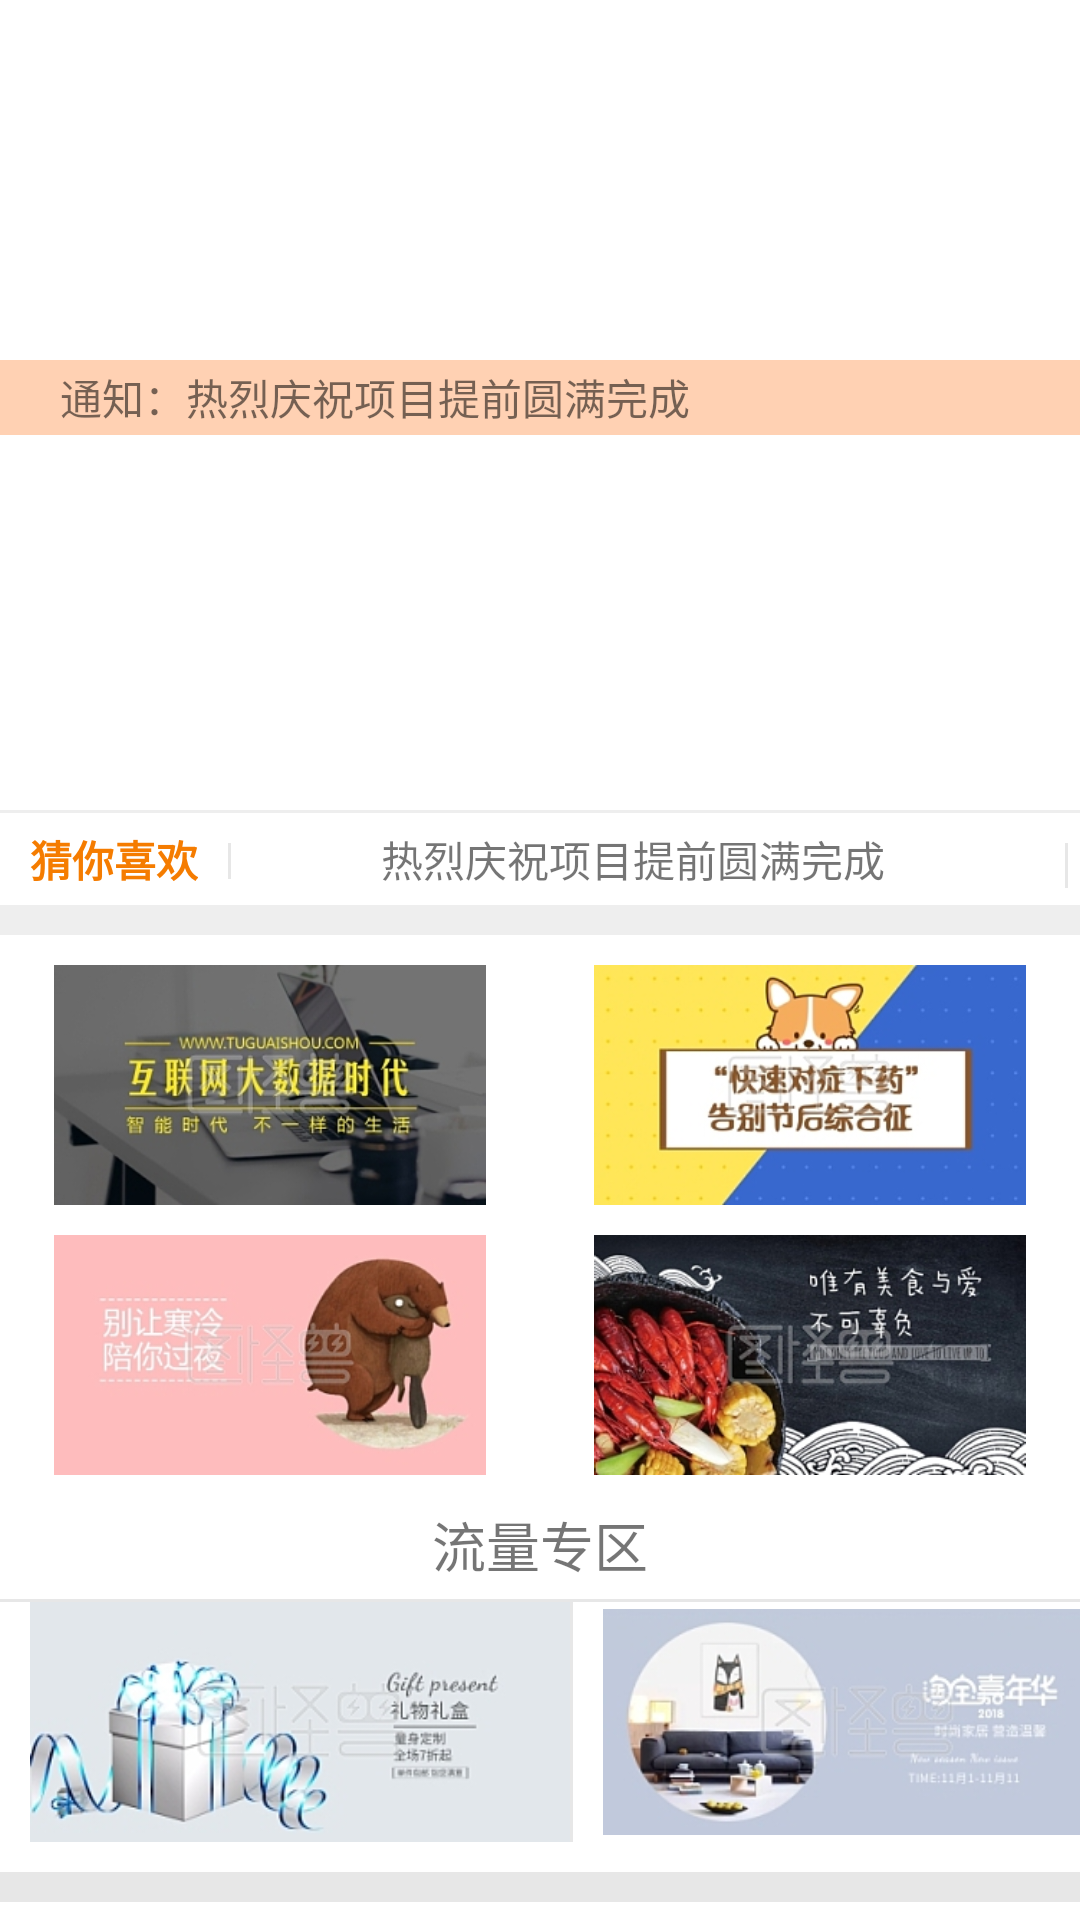

Android layout source for this screen:
<!-- AndroidManifest.xml: application theme Theme.MaterialDesign -->
<!-- res/layout/fragment_learn.xml -->
<?xml version="1.0" encoding="utf-8"?>
<LinearLayout xmlns:android="http://schemas.android.com/apk/res/android"
    android:layout_width="match_parent"
    android:layout_height="match_parent"
    android:orientation="vertical">

    <ScrollView
        android:layout_width="match_parent"
        android:layout_height="match_parent">
        <LinearLayout
            android:layout_width="match_parent"
            android:layout_height="match_parent"
            android:orientation="vertical">
            <ViewFlipper
                android:id="@+id/viewFlipper"
                android:layout_width="fill_parent"
                android:layout_height="120dp"
                android:layout_gravity="center"/>
             <LinearLayout
                android:layout_width="match_parent"
                android:layout_height="match_parent"
                 android:background="@color/orange3"
                 android:orientation="vertical">
                <TextView
                    android:layout_width="match_parent"
                    android:layout_height="25dp"
                    android:ellipsize="marquee"
                    android:focusable="true"
                    android:focusableInTouchMode="true"
                    android:marqueeRepeatLimit="marquee_forever"
                    android:singleLine="true"
                    android:gravity="center_vertical"
                    android:paddingLeft="20dp"
                    android:text="通知：热烈庆祝项目提前圆满完成" />

             </LinearLayout>
            <GridView
                android:id="@+id/grid_view"
                android:layout_width="match_parent"
                android:layout_height="110dp"
                android:layout_marginTop="10dp"
                android:numColumns="5"
                android:verticalSpacing="10dp" />
            <View
                android:layout_width="match_parent"
                android:layout_height="1dp"
                android:layout_marginTop="5dp"
                android:background="@color/black2" />
            <LinearLayout
                android:layout_width="wrap_content"
                android:layout_height="wrap_content"
                android:orientation="horizontal"
                android:layout_marginTop="5dp">
                <TextView
                    android:layout_width="wrap_content"
                    android:layout_height="wrap_content"
                    android:text="猜你喜欢"
                    android:textStyle="bold"
                    android:paddingLeft="10dp"
                    android:textColor="@color/orange" />
                <View
                    android:layout_width="1dip"
                    android:layout_height="12dp"
                    android:layout_marginLeft="10dp"
                    android:layout_marginTop="5dp"
                    android:background="@color/gray_light"/>
                <TextView
                    android:layout_width="match_parent"
                    android:layout_height="wrap_content"
                    android:paddingLeft="50dp"
                    android:text="热烈庆祝项目提前圆满完成" />
                <View
                    android:layout_width="1dip"
                    android:layout_height="15dp"
                    android:layout_marginLeft="60dp"
                    android:layout_marginTop="5dp"
                    android:background="@color/gray_light"/>
            </LinearLayout>
            <View
                android:layout_width="match_parent"
                android:layout_height="10dp"
                android:layout_marginTop="5dp"
                android:background="@color/black2" />
            <LinearLayout
                android:layout_width="match_parent"
                android:layout_height="match_parent"
                android:layout_marginTop="10dp"
                android:orientation="horizontal">
                <ImageView
                    android:layout_width="180dp"
                    android:layout_height="80dp"
                    android:src="@drawable/a3"/>
                <ImageView
                    android:layout_width="180dp"
                    android:layout_height="80dp"

                    android:src="@drawable/a1"/>
            </LinearLayout>
            <LinearLayout
                android:layout_width="match_parent"
                android:layout_height="80dp"
                android:layout_marginTop="10dp"
                android:orientation="horizontal">
                <ImageView
                    android:layout_width="180dp"
                    android:layout_height="80dp"
                    android:src="@drawable/a2"/>
                <ImageView
                    android:layout_width="180dp"
                    android:layout_height="80dp"
                    android:src="@drawable/a4"/>
            </LinearLayout>
            <TextView
                android:layout_width="wrap_content"
                android:layout_height="wrap_content"
                android:layout_gravity="center"
                android:layout_marginTop="10dp"
                android:text="流量专区"
                android:textSize="18sp"/>
            <View
                android:layout_width="match_parent"
                android:layout_height="1dp"
                android:layout_marginTop="5dp"
                android:background="@color/gray_light" />
            <LinearLayout
                android:layout_width="match_parent"
                android:layout_height="match_parent"
                android:orientation="horizontal">
         <ImageView
             android:layout_width="180dp"
             android:layout_height="80dp"
             android:layout_gravity="center"
             android:layout_marginLeft="10dp"
             android:src="@drawable/b1"/>
                <View
                    android:layout_width="1dip"
                    android:layout_height="80dp"
                    android:background="@color/gray_light"/>
                <ImageView
                    android:layout_width="180dp"
                    android:layout_height="80dp"
                    android:layout_gravity="center"
                    android:paddingLeft="10dp"
                  android:layout_marginRight="10dp"
                    android:src="@drawable/b2"/>
            </LinearLayout>
            <View
                android:layout_width="match_parent"
                android:layout_height="10dp"
                android:layout_marginTop="10dp"
                android:background="@color/gray_light" />
        </LinearLayout>
    </ScrollView>
</LinearLayout>
<!-- resources referenced by this layout -->
<resources>
  <color name="black2">#ffeeeeee</color>
  <color name="gray_light">#E7E7E7</color>
  <color name="orange">#F57C00</color>
  <color name="orange3">#ffffd1b3</color>
  <!-- drawable a1: jpg bitmap (drawable, 27083 bytes) -->
  <!-- drawable a2: jpg bitmap (drawable, 19257 bytes) -->
  <!-- drawable a3: jpg bitmap (drawable, 28713 bytes) -->
  <!-- drawable a4: jpg bitmap (drawable, 47349 bytes) -->
  <!-- drawable b1: jpg bitmap (drawable, 18074 bytes) -->
  <!-- drawable b2: jpg bitmap (drawable, 17601 bytes) -->
  <style name="Theme.MaterialDesign" parent="Theme.AppCompat.Light.NoActionBar">
          <item name="colorPrimary">@color/black</item>
          <item name="colorPrimaryDark">@color/app_primary_dark_color</item>
          <item name="colorAccent">@color/black_translucent</item>
          <item name="android:textSize">14sp</item>
          <item name="android:windowBackground">@color/white</item>
      </style>
  <color name="black">#000000</color>
  <color name="app_primary_dark_color">#00ffff</color>
  <color name="black_translucent">#50000000</color>
  <color name="white">#FFFFFF</color>
</resources>
